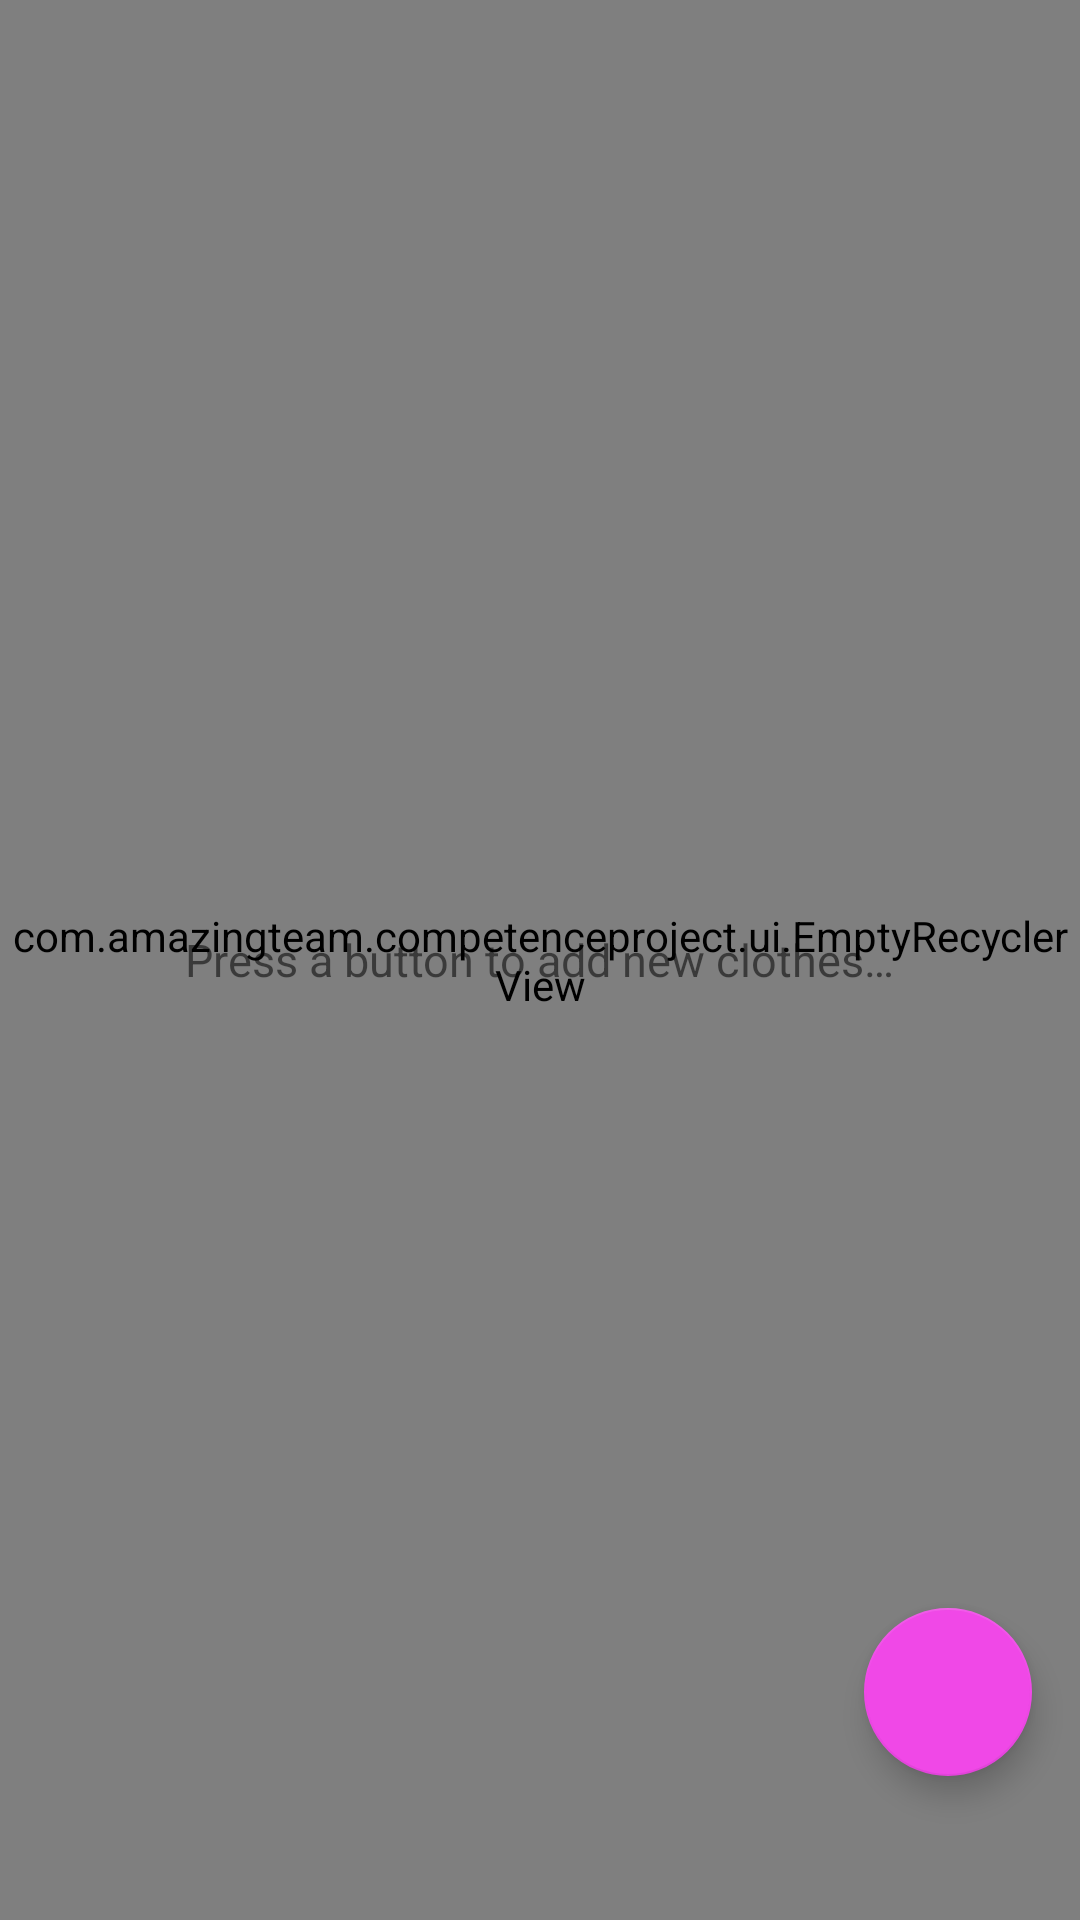

Android layout source for this screen:
<!-- AndroidManifest.xml: activity theme AppTheme.NoActionBar -->
<!-- res/layout/activity_wardrobe.xml -->
<?xml version="1.0" encoding="utf-8"?>
<android.support.constraint.ConstraintLayout xmlns:android="http://schemas.android.com/apk/res/android"
    xmlns:tools="http://schemas.android.com/tools"
    android:layout_width="match_parent"
    android:layout_height="match_parent"
    tools:context="com.amazingteam.competenceproject.activity.WardrobeActivity">

    <include layout="@layout/content_wardrobe" />
</android.support.constraint.ConstraintLayout>
<!-- res/layout/content_wardrobe.xml (included above) -->
<?xml version="1.0" encoding="utf-8"?>
<RelativeLayout xmlns:android="http://schemas.android.com/apk/res/android"
    xmlns:app="http://schemas.android.com/apk/res-auto"
    xmlns:tools="http://schemas.android.com/tools"
    android:layout_width="match_parent"
    android:layout_height="match_parent"
    android:background="@color/backgroundMain"
    tools:context="com.amazingteam.competenceproject.activity.WardrobeActivity"
    tools:showIn="@layout/activity_wardrobe">

    <com.amazingteam.competenceproject.ui.EmptyRecyclerView
        android:id="@+id/clothesRecyclerView"
        android:layout_width="match_parent"
        android:layout_height="match_parent"
        android:layout_alignParentStart="true"
        android:layout_alignParentTop="true"
        android:clipToPadding="false"
        android:scrollbars="vertical" />

    <TextView
        android:id="@+id/empty_view"
        android:layout_width="wrap_content"
        android:layout_height="wrap_content"
        android:layout_centerHorizontal="true"
        android:layout_centerVertical="true"
        android:text="@string/empty_cloth_list_text"
        android:textSize="@dimen/cloth_name_text" />

    <android.support.design.widget.FloatingActionButton
        android:id="@+id/buttonAddNewClothes"
        android:layout_width="wrap_content"
        android:layout_height="wrap_content"
        android:layout_alignParentBottom="true"
        android:layout_alignParentEnd="true"
        android:layout_marginBottom="@dimen/fab_margin_bottom"
        android:layout_marginEnd="@dimen/fab_margin_end"
        android:src="@drawable/ic_add_white_24dp"
        app:backgroundTint="@color/pink" />

</RelativeLayout>
<!-- resources referenced by this layout -->
<resources>
  <color name="backgroundMain">#FFD200</color>
  <color name="pink">#f048e7</color>
  <dimen name="cloth_name_text">15sp</dimen>
  <dimen name="fab_margin_bottom">48dp</dimen>
  <dimen name="fab_margin_end">16dp</dimen>
  <string name="empty_cloth_list_text">Press a button to add new clothes…</string>
  <style name="AppTheme.NoActionBar">
          <item name="windowActionBar">false</item>
          <item name="windowNoTitle">true</item>
      </style>
</resources>
